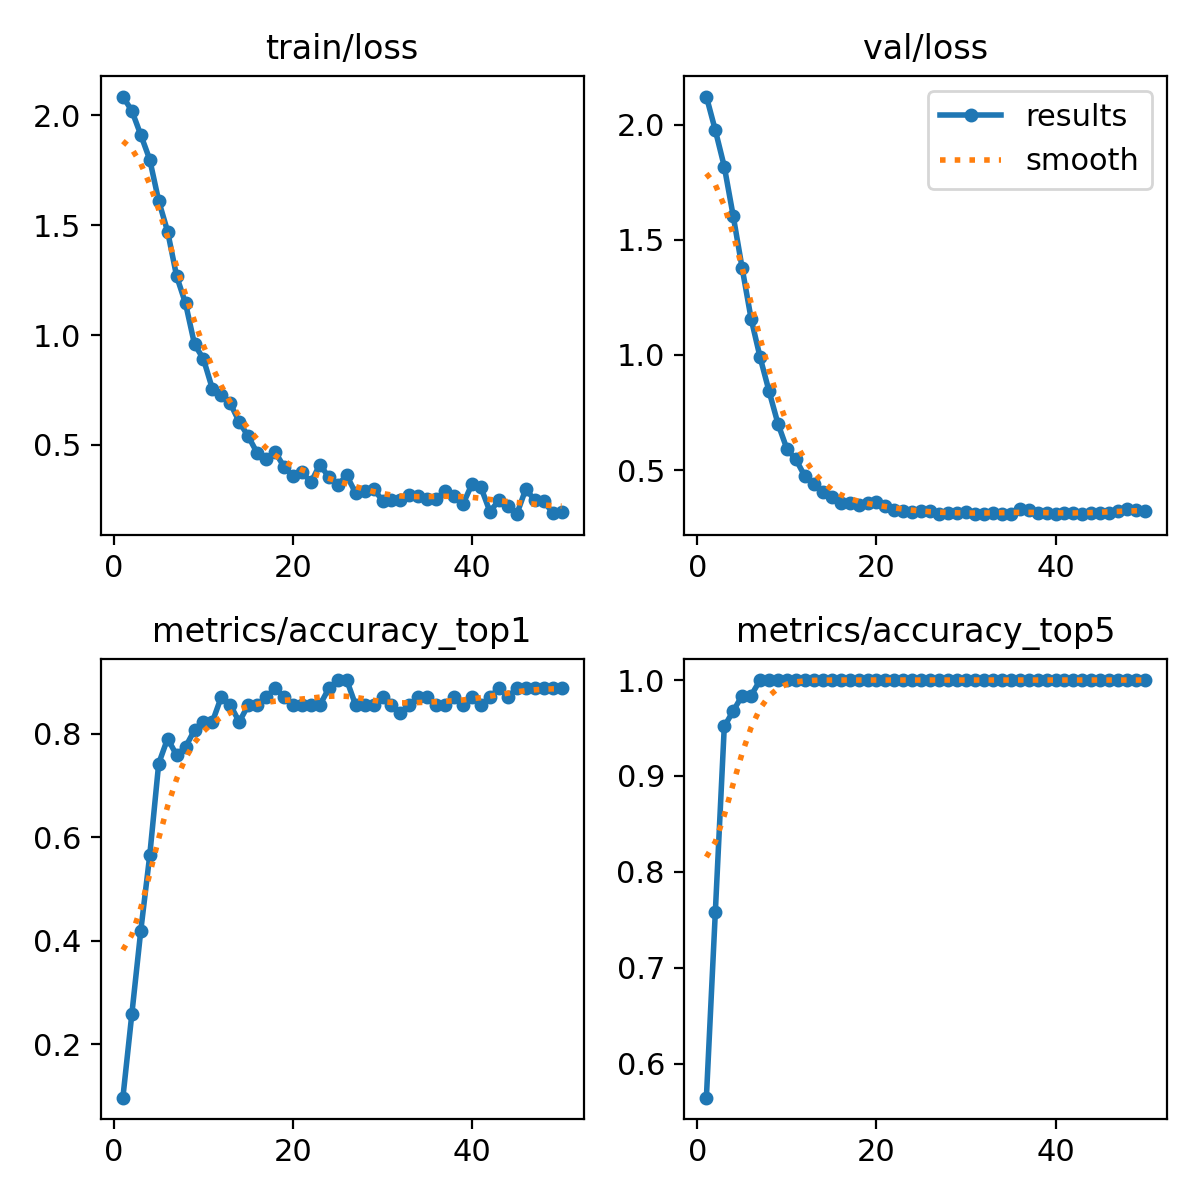

The data file committed next to this chart (first rows):
epoch, time, train/loss, metrics/accuracy_top1, metrics/accuracy_top5, val/loss, lr/pg0, lr/pg1, lr/pg2
1, 7.976, 2.086, 0.09677, 0.5645, 2.122, 7.497e-05, 7.497e-05, 7.497e-05
2, 16.05, 2.021, 0.2581, 0.7581, 1.975, 0.0001551, 0.0001551, 0.0001551
3, 23.58, 1.912, 0.4194, 0.9516, 1.818, 0.000232, 0.000232, 0.000232
4, 30.98, 1.799, 0.5645, 0.9677, 1.602, 0.0003056, 0.0003056, 0.0003056
5, 38.22, 1.611, 0.7419, 0.9839, 1.376, 0.0003758, 0.0003758, 0.0003758
6, 45.55, 1.471, 0.7903, 0.9839, 1.156, 0.0004428, 0.0004428, 0.0004428
7, 52.9, 1.269, 0.7581, 1, 0.9898, 0.0005065, 0.0005065, 0.0005065
8, 60.22, 1.144, 0.7742, 1, 0.8425, 0.0005669, 0.0005669, 0.0005669
9, 67.51, 0.9585, 0.8065, 1, 0.7006, 0.0006239, 0.0006239, 0.0006239
10, 74.93, 0.8909, 0.8226, 1, 0.5917, 0.0006777, 0.0006777, 0.0006777
11, 82.25, 0.755, 0.8226, 1, 0.5462, 0.0006681, 0.0006681, 0.0006681
12, 89.59, 0.7265, 0.871, 1, 0.4734, 0.0006516, 0.0006516, 0.0006516
13, 96.87, 0.689, 0.8548, 1, 0.4388, 0.0006351, 0.0006351, 0.0006351
14, 104.4, 0.6041, 0.8226, 1, 0.4063, 0.0006186, 0.0006186, 0.0006186
15, 111.7, 0.5391, 0.8548, 1, 0.3821, 0.0006021, 0.0006021, 0.0006021
16, 119.1, 0.4634, 0.8548, 1, 0.3586, 0.0005856, 0.0005856, 0.0005856
17, 126.3, 0.4349, 0.871, 1, 0.3573, 0.0005691, 0.0005691, 0.0005691
18, 133.7, 0.4681, 0.8871, 1, 0.3468, 0.0005526, 0.0005526, 0.0005526
19, 141, 0.4006, 0.871, 1, 0.3568, 0.0005361, 0.0005361, 0.0005361
20, 148.3, 0.3597, 0.8548, 1, 0.3631, 0.0005196, 0.0005196, 0.0005196
21, 155.6, 0.378, 0.8548, 1, 0.3459, 0.0005031, 0.0005031, 0.0005031
22, 163, 0.329, 0.8548, 1, 0.3255, 0.0004866, 0.0004866, 0.0004866
23, 170.2, 0.4103, 0.8548, 1, 0.3211, 0.0004701, 0.0004701, 0.0004701
24, 177.6, 0.3537, 0.8871, 1, 0.3172, 0.0004537, 0.0004537, 0.0004537
25, 184.9, 0.317, 0.9032, 1, 0.3212, 0.0004372, 0.0004372, 0.0004372
26, 192.3, 0.3613, 0.9032, 1, 0.322, 0.0004207, 0.0004207, 0.0004207
27, 206.9, 0.2804, 0.8548, 1, 0.3088, 0.0004042, 0.0004042, 0.0004042
28, 214.2, 0.292, 0.8548, 1, 0.3127, 0.0003877, 0.0003877, 0.0003877
29, 221.6, 0.3, 0.8548, 1, 0.3139, 0.0003712, 0.0003712, 0.0003712
30, 228.9, 0.2465, 0.871, 1, 0.319, 0.0003547, 0.0003547, 0.0003547
31, 236.2, 0.2513, 0.8548, 1, 0.3085, 0.0003382, 0.0003382, 0.0003382
32, 243.5, 0.2513, 0.8387, 1, 0.3088, 0.0003217, 0.0003217, 0.0003217
33, 250.9, 0.273, 0.8548, 1, 0.3135, 0.0003052, 0.0003052, 0.0003052
34, 258.3, 0.268, 0.871, 1, 0.3103, 0.0002887, 0.0002887, 0.0002887
35, 265.6, 0.2537, 0.871, 1, 0.3114, 0.0002722, 0.0002722, 0.0002722
36, 272.9, 0.2518, 0.8548, 1, 0.3312, 0.0002557, 0.0002557, 0.0002557
37, 280.3, 0.2915, 0.8548, 1, 0.3248, 0.0002392, 0.0002392, 0.0002392
38, 287.7, 0.266, 0.871, 1, 0.3157, 0.0002227, 0.0002227, 0.0002227
39, 294.9, 0.2314, 0.8548, 1, 0.3133, 0.0002063, 0.0002063, 0.0002063
40, 302.3, 0.322, 0.871, 1, 0.3091, 0.0001898, 0.0001898, 0.0001898
41, 309.6, 0.3061, 0.8548, 1, 0.3118, 0.0001733, 0.0001733, 0.0001733
42, 316.9, 0.1959, 0.871, 1, 0.3116, 0.0001568, 0.0001568, 0.0001568
43, 324.3, 0.2481, 0.8871, 1, 0.311, 0.0001403, 0.0001403, 0.0001403
44, 339.6, 0.2223, 0.871, 1, 0.3115, 0.0001238, 0.0001238, 0.0001238
45, 347.3, 0.1846, 0.8871, 1, 0.3153, 0.0001073, 0.0001073, 0.0001073
46, 354.7, 0.2987, 0.8871, 1, 0.3134, 9.0797e-05, 9.0797e-05, 9.0797e-05
47, 362.1, 0.2488, 0.8871, 1, 0.3241, 7.43036e-05, 7.43036e-05, 7.43036e-05
48, 369.5, 0.2467, 0.8871, 1, 0.3313, 5.78102e-05, 5.78102e-05, 5.78102e-05
49, 376.9, 0.1897, 0.8871, 1, 0.3278, 4.13168e-05, 4.13168e-05, 4.13168e-05
50, 384.3, 0.1964, 0.8871, 1, 0.3225, 2.48234e-05, 2.48234e-05, 2.48234e-05
